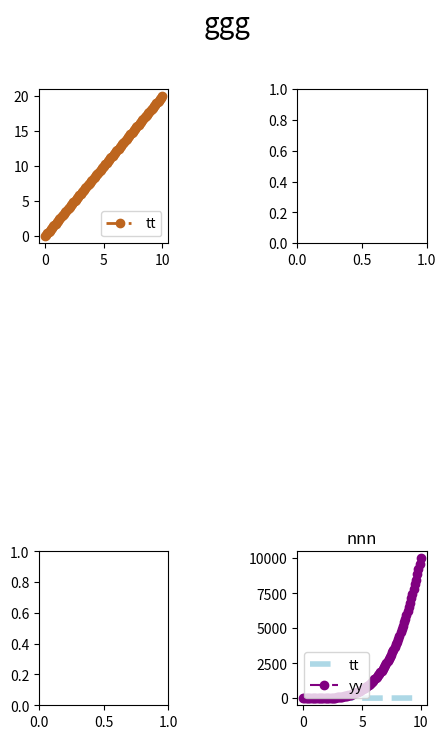

The matplotlib source for this figure:
import matplotlib.pyplot as plt
import numpy as np

x1 = np.linspace(0, 10, 100)
y1 = 2 * x1

x2 = np.linspace(0, 10, 100)
y2 = x1 ** 4


fig, axes = plt.subplots(nrows=2, ncols=2, dpi=200, figsize=(5,8))
axes[0][0].plot(x1, y1,label="tt", color="#BD651E", lw=2, ls='-.', marker='o') #lw=line wid
axes[0][0].legend(loc=4)
axes[1][1].plot(x1, y1,label="tt", color='lightblue', linewidth=4, linestyle='--')
axes[1][1].plot(x2, y2,label="yy", color='purple', ls="-.", marker='o')
axes[1][1].legend(loc='lower left')
axes[1][1].set_title("nnn")


fig.subplots_adjust(wspace=1, hspace=2)
fig.suptitle("ggg", fontsize=20)

plt.show()
